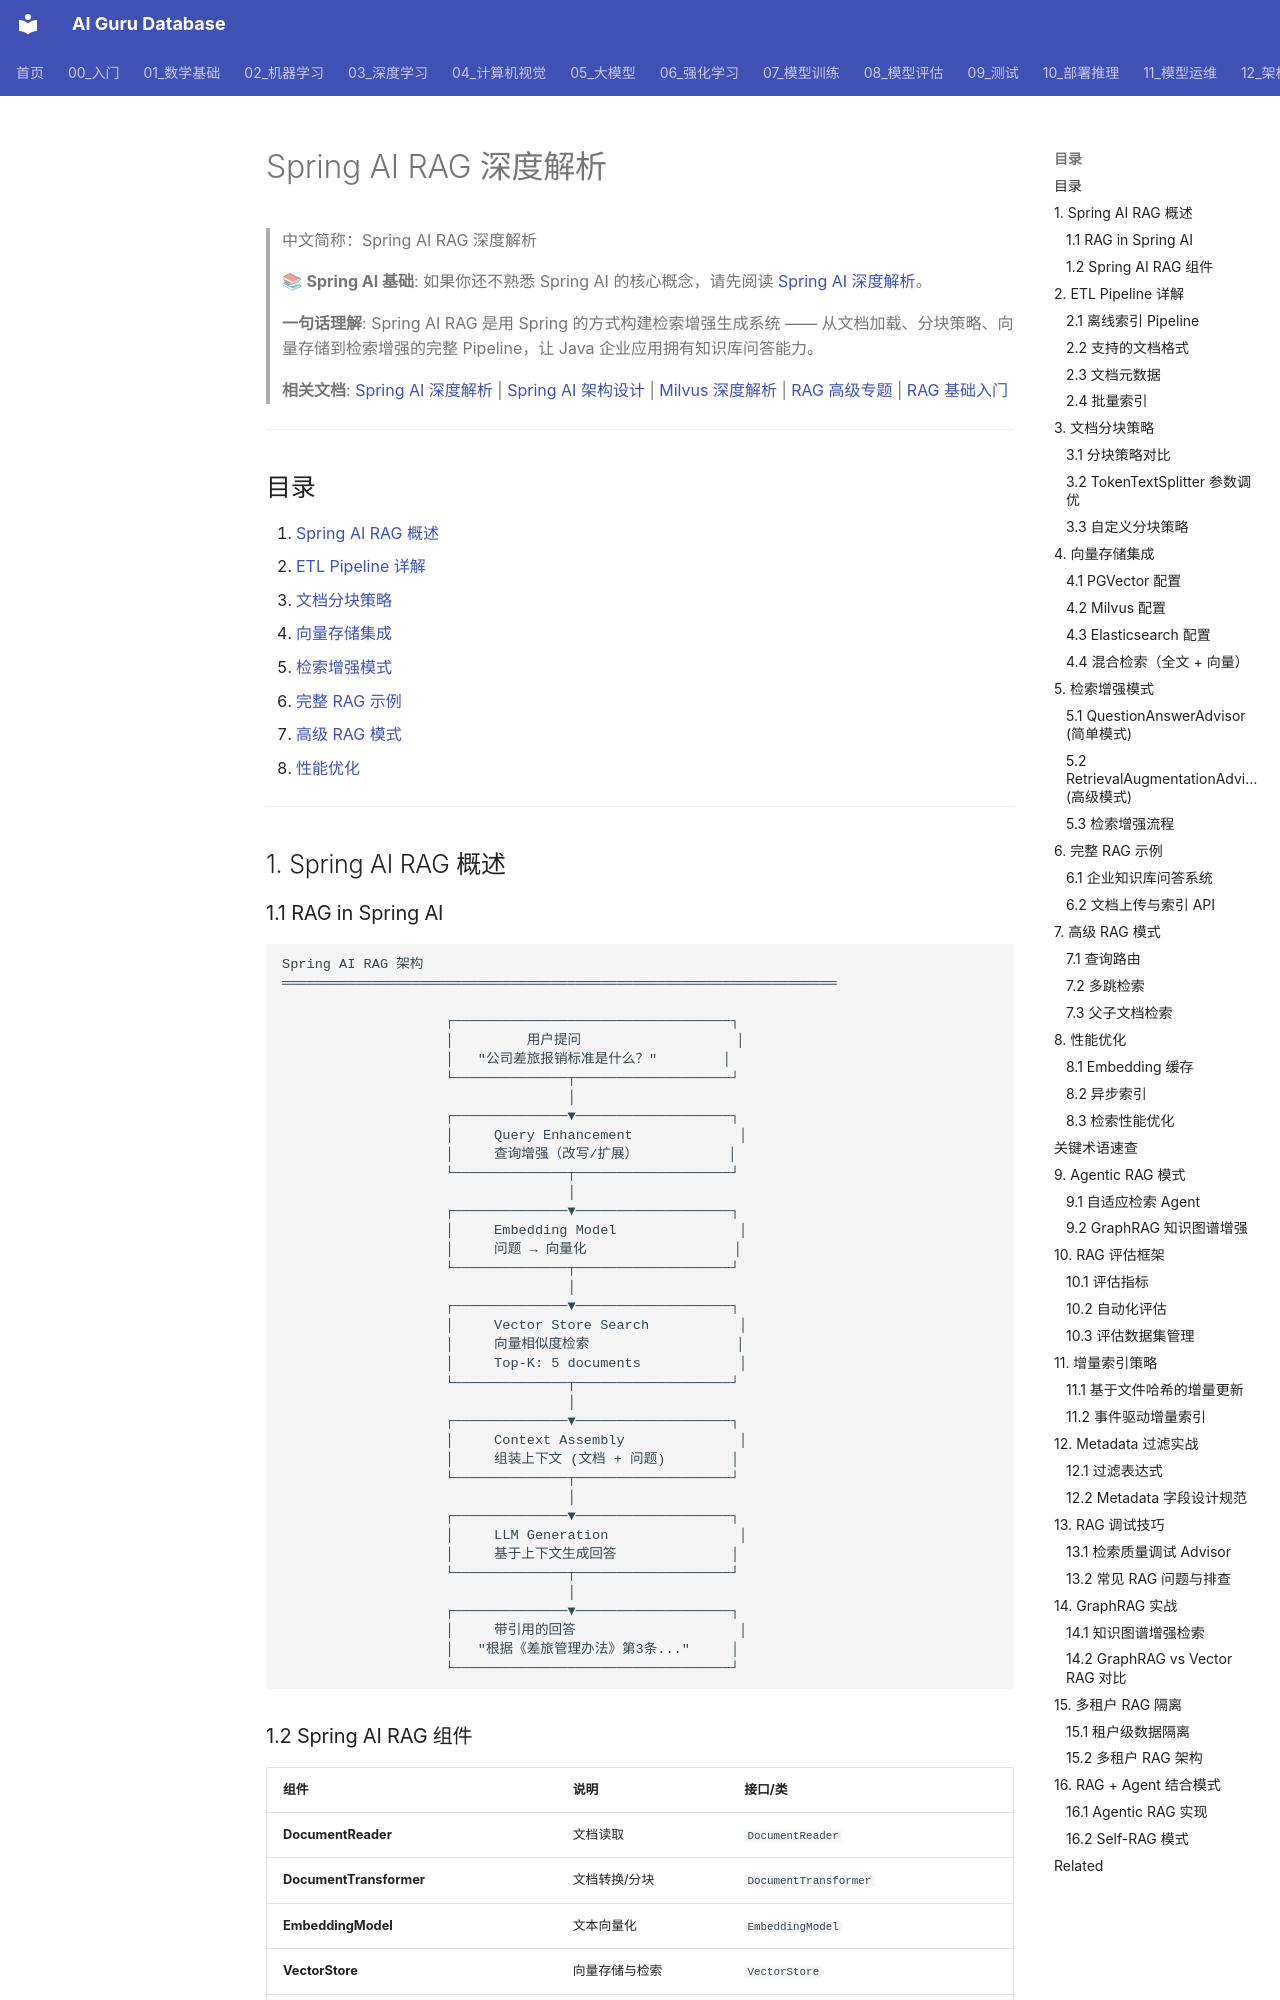

repository: ai-guru-global/ai-guru-database · page: 14_RAG系统/06_RAG框架/07_Spring_AI_RAG_深入分析/index.html · generator: mkdocs

---
title: Spring AI RAG 深度解析
category: 14-rag-systems
tags: ["rag", "retrieval", "vector-database", "embedding"]
summary: "> 📚 **Spring AI 基础**: 如果你还不熟悉 Spring AI 的核心概念，请先阅读 [Spring AI 深度解析](../../01_数学基础/11_Java生态与AI/03_Spring_AI_深入分析.md)。"
created: 2026-05-31
updated: 2026-05-31
tier: core
aliases:
  - "Spring Ai Rag Deep Dive"
  - "Spring AI RAG Deep Dive"
  - Spring_AI_RAG_Deep_Dive
sources: []

name_zh: "Spring AI RAG 深度解析"
---
# Spring AI RAG 深度解析

> 中文简称：Spring AI RAG 深度解析

> 📚 **Spring AI 基础**: 如果你还不熟悉 Spring AI 的核心概念，请先阅读 [Spring AI 深度解析](../../01_数学基础/11_Java生态与AI/03_Spring_AI_深入分析.md)。
>
> **一句话理解**: Spring AI RAG 是用 Spring 的方式构建检索增强生成系统 —— 从文档加载、分块策略、向量存储到检索增强的完整 Pipeline，让 Java 企业应用拥有知识库问答能力。

> **相关文档**: [Spring AI 深度解析](../../01_数学基础/11_Java生态与AI/03_Spring_AI_深入分析.md) | [Spring AI 架构设计](12_架构基建/02_架构概览/Spring_AI_Architecture) | [Milvus 深度解析](../03_向量数据库/03_Milvus_深入分析.md) | [RAG 高级专题](../04_高级RAG/12_RAG_高级_2026.md) | [RAG 基础入门](../README.md)

---

## 目录

1. [Spring AI RAG 概述](#1-spring-ai-rag-概述)
2. [ETL Pipeline 详解](#2-etl-pipeline-详解)
3. [文档分块策略](#3-文档分块策略)
4. [向量存储集成](#4-向量存储集成)
5. [检索增强模式](#5-检索增强模式)
6. [完整 RAG 示例](#6-完整-rag-示例)
7. [高级 RAG 模式](#7-高级-rag-模式)
8. [性能优化](#8-性能优化)

---

## 1. Spring AI RAG 概述
